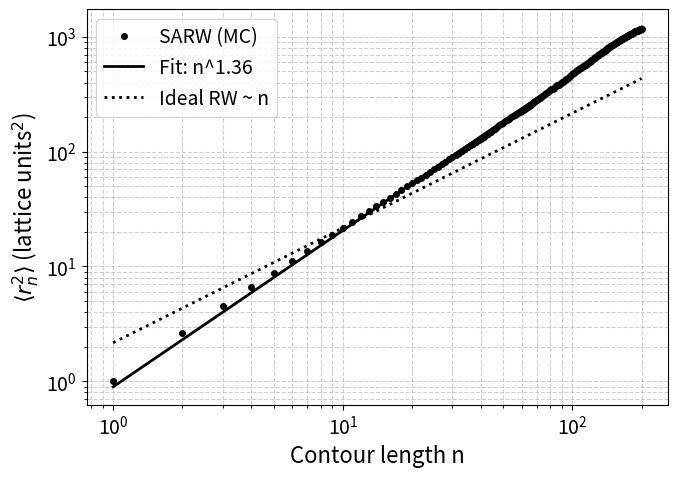
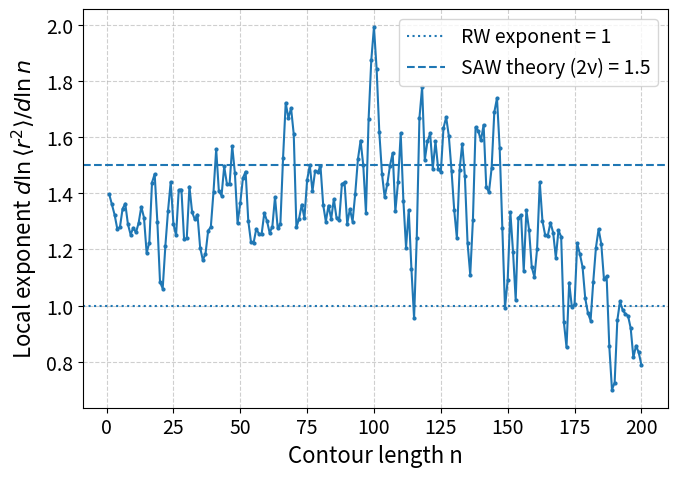

Reproduce these figures in Python, in order.
import random
import math
import numpy as np
import matplotlib.pyplot as plt

# Plot fonts for book-quality figures
plt.rcParams.update({
    "font.size": 14,
    "axes.labelsize": 16,
    "xtick.labelsize": 14,
    "ytick.labelsize": 14,
    "legend.fontsize": 14,
})

def generate_saw(N_max, max_attempts=10000):
    """Attempt to generate a single SAW of length N_max (number of steps = N_max).
    Returns list of positions (x,y) of length N_max+1 on success, or None on failure.
    """
    attempts = 0
    while attempts < max_attempts:
        attempts += 1
        visited = set()
        x = y = 0
        visited.add((x,y))
        positions = [(x,y)]
        success = True
        for step in range(N_max):
            neighbors = [(x+1,y),(x-1,y),(x,y+1),(x,y-1)]
            free = [nb for nb in neighbors if nb not in visited]
            if not free:
                success = False
                break
            nx, ny = random.choice(free)
            x, y = nx, ny
            visited.add((x,y))
            positions.append((x,y))
        if success:
            return positions
    return None

def compute_mean_r2(N_max=200, n_trials=800, max_attempts_per_walk=3000):
    """Generate many SAWs and compute <r^2_n> for n=1..N_max."""
    sum_r2 = np.zeros(N_max+1, dtype=float)
    counts = np.zeros(N_max+1, dtype=int)
    trials_done = 0
    while trials_done < n_trials:
        walk = generate_saw(N_max, max_attempts=max_attempts_per_walk)
        if walk is None:
            continue
        trials_done += 1
        for n in range(1, N_max+1):
            x,y = walk[n]
            r2 = x*x + y*y
            sum_r2[n] += r2
            counts[n] += 1
        if trials_done % (max(1, n_trials//10)) == 0:
            print(f"Completed {trials_done}/{n_trials} SAW samples")
    n_vals = np.arange(1, N_max+1)
    mean_r2 = np.zeros(N_max, dtype=float)
    for n in n_vals:
        mean_r2[n-1] = sum_r2[n] / counts[n]
    return n_vals, mean_r2

if __name__ == "__main__":
    # Parameters (adjust for speed/accuracy)
    N_max = 200        # maximum contour length
    n_trials = 800     # number of successful SAWs to average
    max_attempts_per_walk = 3000

    n_vals, mean_r2 = compute_mean_r2(N_max=N_max, n_trials=n_trials, max_attempts_per_walk=max_attempts_per_walk)

    # Fit a power law <r^2> = A * n^alpha
    fit_min = 4
    fit_max = N_max
    log_n = np.log(n_vals[fit_min-1:fit_max])
    log_r2 = np.log(mean_r2[fit_min-1:fit_max])
    coeffs = np.polyfit(log_n, log_r2, 1)
    alpha = coeffs[0]
    A = np.exp(coeffs[1])
    print(f"Fitted power-law: <r^2> = {A:.3f} * n^{alpha:.3f} (fit range n={fit_min}..{fit_max})")

    # Log-log plot
    plt.figure(figsize=(7,5))
    plt.loglog(n_vals, mean_r2, 'ko', markersize=4, label=r'SARW (MC)')
    n_fine = np.linspace(1, N_max, 200)
    plt.loglog(n_fine, A * n_fine**alpha, 'k-', linewidth=2, label=f'Fit: n^{alpha:.2f}')
    # Plot ideal RW ~ n scaled to match at n=10 for visibility
    scale_point = 10
    scale = mean_r2[scale_point-1] / (scale_point)
    plt.loglog(n_fine, scale * n_fine, 'k:', linewidth=2, label='Ideal RW ~ n')
    plt.xlabel('Contour length n')
    plt.ylabel(r'$\langle r_n^2 \rangle$ (lattice units$^2$)')
    plt.legend()
    plt.grid(True, which='both', linestyle='--', alpha=0.6)
    plt.tight_layout()
#    plt.show()
    plt.savefig("r2_vs_n.png")

    # Local exponent plot
    ln_n = np.log(n_vals)
    ln_r2 = np.log(mean_r2)
    local_exp = np.gradient(ln_r2, ln_n)
    plt.figure(figsize=(7,5))
    plt.plot(n_vals, local_exp, marker='.', markersize=4, linestyle='-')
    plt.axhline(y=1.0, linestyle=':', linewidth=1.5, label='RW exponent = 1')
    plt.axhline(y=1.5, linestyle='--', linewidth=1.5, label='SAW theory (2ν) = 1.5')
    plt.xlabel('Contour length n')
    plt.ylabel('Local exponent $d\ln\langle r^2\\rangle / d\ln n$')
    plt.legend()
    plt.grid(True, linestyle='--', alpha=0.6)
    plt.tight_layout()
    plt.show()
